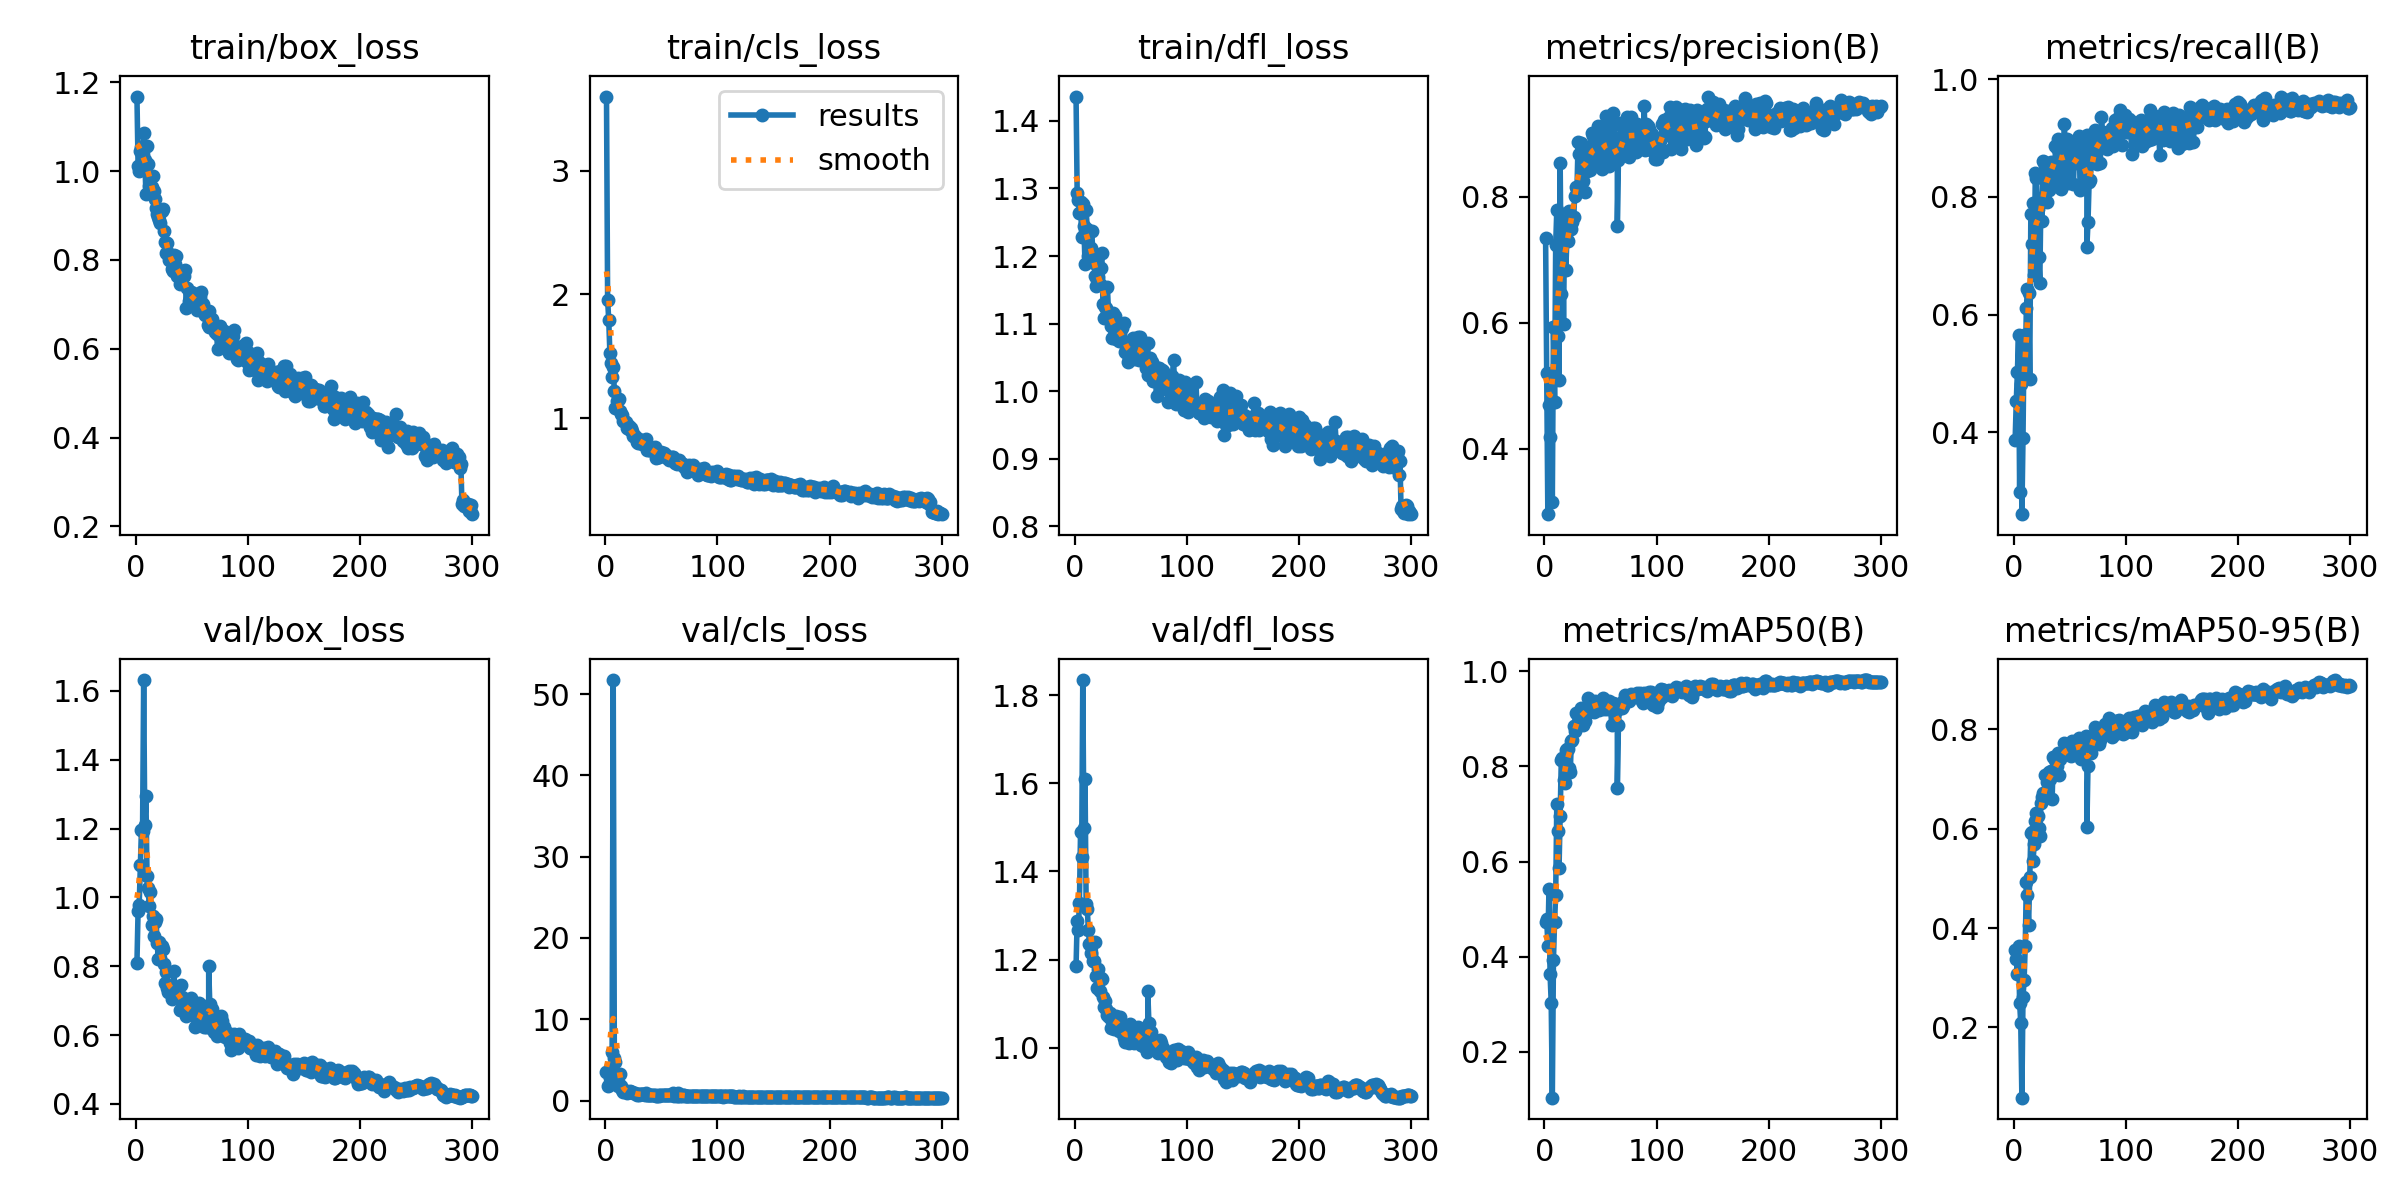

Source data for this figure (header and first rows):
epoch, train/box_loss, train/cls_loss, train/dfl_loss, metrics/precision(B), metrics/recall(B), metrics/mAP50(B), metrics/mAP50-95(B), val/box_loss, val/cls_loss, val/dfl_loss, lr/pg0, lr/pg1, lr/pg2
1, 1.168, 3.599, 1.436, 0.7339, 0.3874, 0.4739, 0.3562, 0.8106, 3.555, 1.184, 0.0002286, 0.0002286, 0.0002286
2, 1.012, 1.955, 1.293, 0.5212, 0.4522, 0.4802, 0.3387, 0.9593, 1.75, 1.288, 0.00047, 0.00047, 0.00047
3, 1.001, 1.794, 1.282, 0.2965, 0.5015, 0.423, 0.3078, 0.9795, 1.969, 1.267, 0.0007098, 0.0007098, 0.0007098
4, 1.045, 1.53, 1.264, 0.4694, 0.5653, 0.5415, 0.3631, 1.093, 2.766, 1.327, 0.000948, 0.000948, 0.000948
5, 1.055, 1.447, 1.281, 0.4184, 0.2984, 0.3627, 0.2493, 1.196, 3.485, 1.488, 0.001185, 0.001185, 0.001185
6, 1.013, 1.33, 1.228, 0.5048, 0.4821, 0.3036, 0.2089, 1.192, 5.987, 1.433, 0.001405, 0.001405, 0.001405
7, 1.085, 1.413, 1.277, 0.3161, 0.2606, 0.1036, 0.05886, 1.632, 51.73, 1.835, 0.001401, 0.001401, 0.001401
8, 1.025, 1.22, 1.244, 0.5937, 0.39, 0.3929, 0.2613, 1.21, 5.174, 1.499, 0.001396, 0.001396, 0.001396
9, 0.9485, 1.08, 1.188, 0.4744, 0.5654, 0.4733, 0.2954, 1.295, 4.688, 1.609, 0.001391, 0.001391, 0.001391
10, 1.057, 1.137, 1.268, 0.724, 0.4956, 0.5304, 0.3645, 1.062, 2.355, 1.326, 0.001387, 0.001387, 0.001387
11, 1.017, 1.143, 1.24, 0.7794, 0.6116, 0.7203, 0.4923, 1.026, 1.837, 1.315, 0.001382, 0.001382, 0.001382
12, 0.9662, 1.151, 1.2, 0.5787, 0.6429, 0.6644, 0.4666, 0.9753, 2.057, 1.267, 0.001377, 0.001377, 0.001377
13, 0.9683, 1.053, 1.208, 0.5101, 0.6361, 0.5862, 0.4069, 1.016, 3.306, 1.236, 0.001372, 0.001372, 0.001372
14, 0.9637, 1.032, 1.212, 0.854, 0.4902, 0.6962, 0.5028, 0.9186, 1.765, 1.214, 0.001368, 0.001368, 0.001368
15, 0.989, 1.028, 1.236, 0.6461, 0.7706, 0.8124, 0.5906, 0.9475, 1.322, 1.24, 0.001363, 0.001363, 0.001363
16, 0.9551, 0.9797, 1.205, 0.7397, 0.7205, 0.8169, 0.5927, 0.8887, 1.038, 1.198, 0.001358, 0.001358, 0.001358
17, 0.9365, 0.975, 1.19, 0.5987, 0.7896, 0.7707, 0.5353, 0.928, 1.278, 1.198, 0.001354, 0.001354, 0.001354
18, 0.9157, 0.967, 1.17, 0.7668, 0.6676, 0.7644, 0.5694, 0.9383, 1.167, 1.239, 0.001349, 0.001349, 0.001349
19, 0.9023, 0.9228, 1.155, 0.6839, 0.8399, 0.8337, 0.6145, 0.8674, 0.987, 1.163, 0.001344, 0.001344, 0.001344
20, 0.8963, 0.9234, 1.165, 0.7314, 0.8317, 0.8367, 0.6319, 0.8225, 1.003, 1.136, 0.001339, 0.001339, 0.001339
21, 0.889, 0.9371, 1.169, 0.7295, 0.7791, 0.8373, 0.6249, 0.8692, 1.058, 1.178, 0.001335, 0.001335, 0.001335
22, 0.8837, 0.9073, 1.159, 0.7767, 0.6982, 0.7975, 0.601, 0.8229, 1.143, 1.128, 0.00133, 0.00133, 0.00133
23, 0.9097, 0.9214, 1.183, 0.7661, 0.6538, 0.7891, 0.5857, 0.8581, 1.037, 1.157, 0.001325, 0.001325, 0.001325
24, 0.9137, 0.8982, 1.204, 0.7493, 0.7978, 0.8525, 0.652, 0.8511, 1.087, 1.155, 0.001321, 0.001321, 0.001321
25, 0.8641, 0.8563, 1.13, 0.7596, 0.7592, 0.8547, 0.6644, 0.807, 0.9707, 1.116, 0.001316, 0.001316, 0.001316
26, 0.8398, 0.8583, 1.109, 0.7676, 0.8606, 0.8849, 0.6714, 0.7526, 0.883, 1.093, 0.001311, 0.001311, 0.001311
27, 0.8147, 0.8367, 1.125, 0.8013, 0.8586, 0.8737, 0.67, 0.7829, 0.7781, 1.105, 0.001306, 0.001306, 0.001306
28, 0.8377, 0.8048, 1.123, 0.8157, 0.8539, 0.9122, 0.7072, 0.7362, 0.7257, 1.088, 0.001302, 0.001302, 0.001302
29, 0.8147, 0.7988, 1.154, 0.8127, 0.7921, 0.8901, 0.6943, 0.7258, 0.7411, 1.074, 0.001297, 0.001297, 0.001297
30, 0.8, 0.8322, 1.114, 0.8874, 0.8207, 0.9057, 0.6998, 0.7403, 0.7209, 1.069, 0.001292, 0.001292, 0.001292
31, 0.8115, 0.8142, 1.111, 0.8674, 0.8108, 0.9106, 0.7133, 0.7341, 0.7994, 1.079, 0.001288, 0.001288, 0.001288
32, 0.779, 0.8085, 1.097, 0.8149, 0.8582, 0.8918, 0.7006, 0.7063, 0.766, 1.045, 0.001283, 0.001283, 0.001283
33, 0.7757, 0.7929, 1.079, 0.8852, 0.8597, 0.9225, 0.7163, 0.7352, 0.7585, 1.061, 0.001278, 0.001278, 0.001278
34, 0.8111, 0.7974, 1.117, 0.8245, 0.8427, 0.8878, 0.6586, 0.7877, 0.7783, 1.069, 0.001273, 0.001273, 0.001273
35, 0.7912, 0.8055, 1.092, 0.8664, 0.8553, 0.922, 0.7438, 0.7176, 0.7014, 1.042, 0.001269, 0.001269, 0.001269
36, 0.8091, 0.834, 1.112, 0.8076, 0.8178, 0.8958, 0.7114, 0.7229, 0.8694, 1.067, 0.001264, 0.001264, 0.001264
37, 0.7646, 0.7453, 1.077, 0.8795, 0.8858, 0.9236, 0.7375, 0.7228, 0.7244, 1.071, 0.001259, 0.001259, 0.001259
38, 0.7738, 0.7617, 1.092, 0.8405, 0.8829, 0.9181, 0.7252, 0.7197, 0.7349, 1.063, 0.001254, 0.001254, 0.001254
39, 0.7456, 0.7433, 1.074, 0.8704, 0.8978, 0.944, 0.7527, 0.6729, 0.6636, 1.037, 0.00125, 0.00125, 0.00125
40, 0.766, 0.7402, 1.092, 0.8599, 0.8781, 0.9137, 0.7073, 0.7453, 0.6769, 1.069, 0.001245, 0.001245, 0.001245
41, 0.7755, 0.7568, 1.093, 0.8429, 0.8843, 0.9187, 0.7407, 0.7108, 0.6582, 1.045, 0.00124, 0.00124, 0.00124
42, 0.7627, 0.7384, 1.093, 0.9018, 0.8132, 0.9329, 0.7463, 0.7087, 0.6757, 1.034, 0.001236, 0.001236, 0.001236
43, 0.764, 0.746, 1.072, 0.8971, 0.8331, 0.9234, 0.7496, 0.6797, 0.6501, 1.03, 0.001231, 0.001231, 0.001231
44, 0.7762, 0.765, 1.101, 0.8571, 0.8773, 0.9153, 0.7481, 0.6766, 0.6409, 1.022, 0.001226, 0.001226, 0.001226
45, 0.6929, 0.6799, 1.058, 0.8648, 0.9241, 0.9382, 0.772, 0.6555, 0.6158, 1.014, 0.001221, 0.001221, 0.001221
46, 0.7363, 0.7299, 1.06, 0.89, 0.8448, 0.929, 0.7512, 0.6775, 0.6134, 1.024, 0.001217, 0.001217, 0.001217
47, 0.7074, 0.6841, 1.044, 0.8601, 0.8986, 0.9323, 0.7546, 0.6819, 0.6272, 1.044, 0.001212, 0.001212, 0.001212
48, 0.7132, 0.6878, 1.05, 0.9131, 0.8235, 0.9285, 0.7696, 0.6689, 0.6174, 1.011, 0.001207, 0.001207, 0.001207
49, 0.7274, 0.7148, 1.069, 0.8514, 0.8596, 0.918, 0.7507, 0.7081, 0.6528, 1.053, 0.001203, 0.001203, 0.001203
50, 0.7204, 0.7232, 1.072, 0.8926, 0.8951, 0.9377, 0.761, 0.6582, 0.6181, 1.028, 0.001198, 0.001198, 0.001198
51, 0.7265, 0.6989, 1.052, 0.8434, 0.8779, 0.9378, 0.7458, 0.6666, 0.6269, 1.036, 0.001193, 0.001193, 0.001193
52, 0.7199, 0.721, 1.079, 0.8701, 0.8774, 0.944, 0.7765, 0.6586, 0.6281, 1.03, 0.001189, 0.001189, 0.001189
53, 0.6973, 0.6968, 1.058, 0.8726, 0.822, 0.9214, 0.7659, 0.6243, 0.6513, 1.011, 0.001184, 0.001184, 0.001184
54, 0.6985, 0.7028, 1.047, 0.894, 0.8742, 0.9351, 0.7639, 0.655, 0.6666, 1.036, 0.001179, 0.001179, 0.001179
55, 0.6875, 0.6807, 1.058, 0.9284, 0.8592, 0.9269, 0.7516, 0.6703, 0.647, 1.034, 0.001174, 0.001174, 0.001174
56, 0.7134, 0.6812, 1.081, 0.8743, 0.8567, 0.9208, 0.7488, 0.6931, 0.664, 1.048, 0.00117, 0.00117, 0.00117
57, 0.7176, 0.6604, 1.047, 0.8661, 0.8709, 0.9342, 0.7744, 0.6707, 0.6433, 1.034, 0.001165, 0.001165, 0.001165
58, 0.7269, 0.6749, 1.08, 0.8487, 0.9028, 0.9377, 0.7813, 0.6369, 0.632, 1.013, 0.00116, 0.00116, 0.00116
59, 0.6927, 0.6852, 1.055, 0.9092, 0.8122, 0.9204, 0.7642, 0.6469, 0.6565, 1.007, 0.001156, 0.001156, 0.001156
60, 0.6999, 0.684, 1.071, 0.8637, 0.815, 0.8879, 0.7408, 0.6315, 0.8648, 1.022, 0.001151, 0.001151, 0.001151
... 241 more rows
